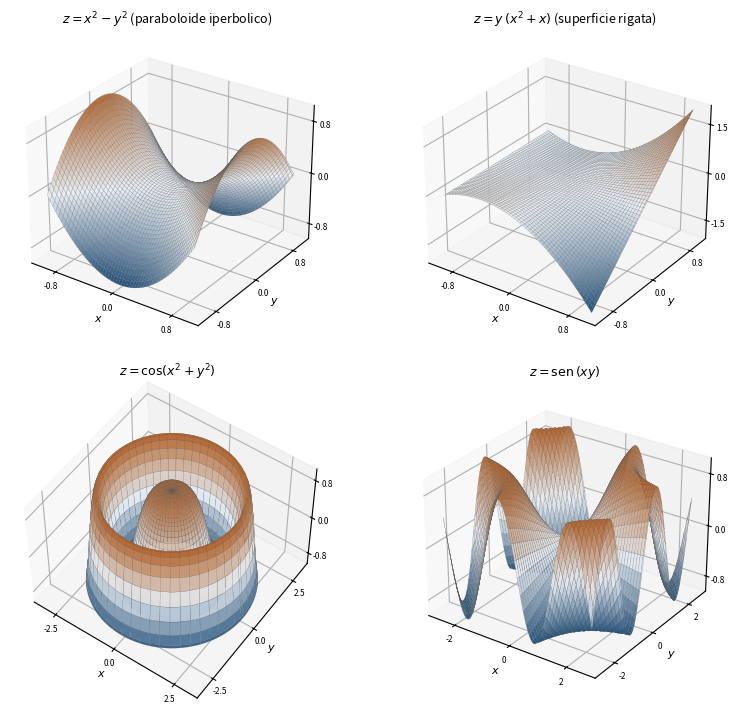

Write the Python code that produced this figure. (Note: this script raises an exception after producing the figure.)
"""
fig_superfici.py — Capitolo 7, grafici di quattro funzioni di due variabili.
Eseguire dalla cartella Libro/:  python3 python/fig_superfici.py
"""
import numpy as np
import matplotlib.pyplot as plt
from matplotlib.colors import LinearSegmentedColormap

mappa = LinearSegmentedColormap.from_list("libro", ["#1F4E79", "#E8EEF4", "#B4662F"])

def griglia_quadrata(L, n=161):
    u = np.linspace(-L, L, n)
    return np.meshgrid(u, u)

def griglia_disco(R, n=161):
    r, t = np.meshgrid(np.linspace(0, R, n), np.linspace(0, 2 * np.pi, n))
    return r * np.cos(t), r * np.sin(t)

casi = [
    (r"$z=x^2-y^2$ (paraboloide iperbolico)", lambda x, y: x**2 - y**2, griglia_quadrata(1.0), 28),
    (r"$z=y\,(x^2+x)$ (superficie rigata)", lambda x, y: y * (x**2 + x), griglia_quadrata(1.0), 28),
    (r"$z=\cos(x^2+y^2)$", lambda x, y: np.cos(x**2 + y**2), griglia_disco(3.0), 52),
    (r"$z=\mathrm{sen}\,(xy)$", lambda x, y: np.sin(x * y), griglia_quadrata(2.6), 28),
]
fig = plt.figure(figsize=(8.6, 7.2))
for i, (titolo, f, (X, Y), elev) in enumerate(casi):
    ax = fig.add_subplot(2, 2, i + 1, projection="3d")
    ax.plot_surface(X, Y, f(X, Y), cmap=mappa, rcount=70, ccount=70,
                    linewidth=0.12, edgecolor="#5A5A5A", alpha=0.97)
    ax.set_title(titolo, fontsize=9)
    ax.set_xlabel("$x$", fontsize=8, labelpad=-8)
    ax.set_ylabel("$y$", fontsize=8, labelpad=-8)
    for asse in (ax.xaxis, ax.yaxis, ax.zaxis):
        asse.set_major_locator(plt.MaxNLocator(3))
    ax.tick_params(labelsize=6, pad=-3)
    ax.view_init(elev=elev, azim=-55)
fig.tight_layout()
fig.savefig("figure/superfici.png", dpi=220, bbox_inches="tight", pad_inches=0.04)
